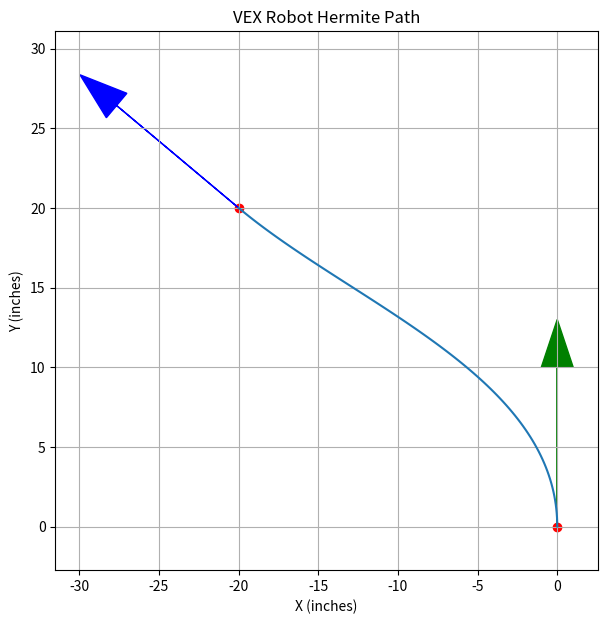

Source code (Python):
import numpy as np
import matplotlib.pyplot as plt

# ===============================
# Robot-style Hermite Spline
# 0° = facing +Y
# X right, Y forward
# ===============================

def get_hermite_point(t, p_start, h_start_deg, p_end, h_end_deg):
    # Distance-based tangent magnitude (robot realistic)
    dx = p_end[0] - p_start[0]
    dy = p_end[1] - p_start[1]
    distance = np.hypot(dx, dy)

    magnitude = distance  # auto-scale for natural curves

    # Robot heading convention (0° = +Y)
    v_start_x = np.sin(np.radians(h_start_deg)) * magnitude
    v_start_y = np.cos(np.radians(h_start_deg)) * magnitude
    v_end_x   = np.sin(np.radians(h_end_deg))   * magnitude
    v_end_y   = np.cos(np.radians(h_end_deg))   * magnitude

    t2 = t * t
    t3 = t2 * t

    h00 = 2*t3 - 3*t2 + 1
    h10 = t3 - 2*t2 + t
    h01 = -2*t3 + 3*t2
    h11 = t3 - t2

    x = h00*p_start[0] + h10*v_start_x + h01*p_end[0] + h11*v_end_x
    y = h00*p_start[1] + h10*v_start_y + h01*p_end[1] + h11*v_end_y

    return x, y


# ====== CHANGE THESE LIKE YOUR ROBOT ======

p_start = (0, 0)
heading_start = 0        # Facing forward
p_end = (-20, 20)         # 24in right, 24in forward
heading_end = -50        # End facing right

# ==========================================

ts = np.linspace(0, 1, 100)
curve = [get_hermite_point(t, p_start, heading_start, p_end, heading_end) for t in ts]
xs, ys = zip(*curve)

plt.figure(figsize=(7,7))
plt.plot(xs, ys, label="Robot Path")
plt.scatter([p_start[0], p_end[0]],
            [p_start[1], p_end[1]],
            color='red')

# Draw heading arrows
arrow_scale = 10
plt.arrow(p_start[0], p_start[1],
          np.sin(np.radians(heading_start))*arrow_scale,
          np.cos(np.radians(heading_start))*arrow_scale,
          head_width=2, color='green')

plt.arrow(p_end[0], p_end[1],
          np.sin(np.radians(heading_end))*arrow_scale,
          np.cos(np.radians(heading_end))*arrow_scale,
          head_width=2, color='blue')

plt.title("VEX Robot Hermite Path")
plt.xlabel("X (inches)")
plt.ylabel("Y (inches)")
plt.axis("equal")
plt.grid(True)
plt.show()
